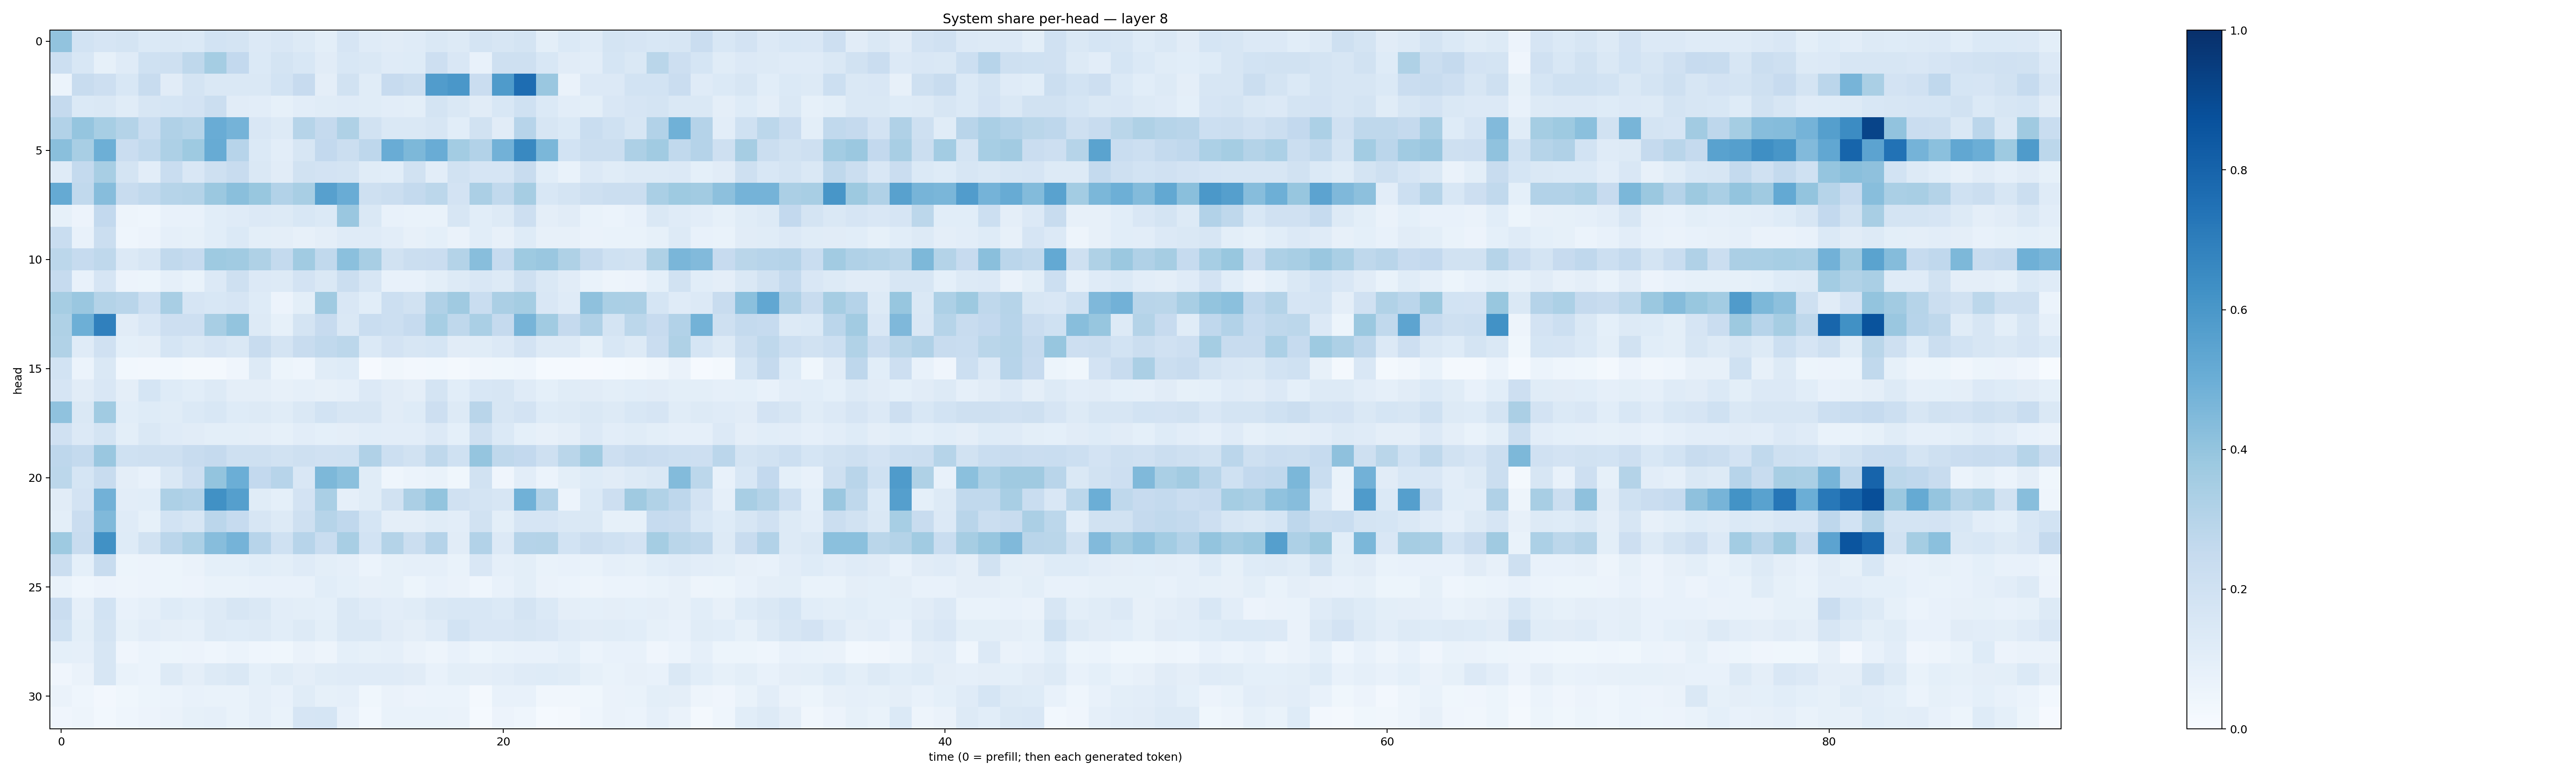

The file beside this chart, header and first rows:
0.40334803, 0.18380164, 0.16764165, 0.17900495, 0.13901941, 0.1431825, 0.14037913, 0.1863389, 0.17525223, 0.13577044, 0.14926326, 0.12761046, 0.099371776, 0.16585888, 0.12018682, 0.111846335, 0.118108444, 0.14259031, 0.1276256, 0.17595805, 0.16200235, 0.17410256, 0.09972679, 0.13771863
0.2154, 0.1545, 0.08296, 0.1211, 0.2019, 0.2058, 0.2731, 0.3551, 0.2579, 0.138, 0.1744, 0.1547, 0.1104, 0.1554, 0.1476, 0.1172, 0.1221, 0.2111, 0.1493, 0.07538, 0.204, 0.2037, 0.1527, 0.1097
0.06045, 0.2395, 0.2121, 0.1525, 0.2419, 0.1132, 0.1786, 0.1453, 0.1471, 0.1481, 0.1861, 0.2443, 0.09394, 0.1919, 0.114, 0.244, 0.225, 0.5777, 0.5998, 0.2279, 0.5854, 0.7655, 0.3861, 0.06562
0.2536, 0.1388, 0.1475, 0.1151, 0.1595, 0.1694, 0.1817, 0.2214, 0.1123, 0.1038, 0.083, 0.1031, 0.1141, 0.1199, 0.1165, 0.1032, 0.1003, 0.1792, 0.1425, 0.1128, 0.1562, 0.2025, 0.1376, 0.1042
0.3098, 0.3973, 0.3443, 0.3061, 0.2333, 0.3203, 0.3001, 0.5044, 0.4748, 0.151, 0.1251, 0.3004, 0.253, 0.3218, 0.1936, 0.1451, 0.1475, 0.1572, 0.108, 0.1902, 0.1115, 0.2967, 0.1599, 0.1392
0.425, 0.3416, 0.4932, 0.2279, 0.2638, 0.3277, 0.3745, 0.5084, 0.2968, 0.138, 0.1027, 0.1625, 0.2594, 0.2188, 0.2742, 0.5061, 0.4532, 0.5063, 0.357, 0.3117, 0.4823, 0.6578, 0.4582, 0.1872
0.1183, 0.2553, 0.3426, 0.1755, 0.1033, 0.2332, 0.1486, 0.2063, 0.2394, 0.1457, 0.1103, 0.1888, 0.1817, 0.1755, 0.1136, 0.1058, 0.1935, 0.1041, 0.1907, 0.1676, 0.1667, 0.2404, 0.1071, 0.06645
0.5173, 0.2646, 0.43, 0.2377, 0.2627, 0.2978, 0.3084, 0.3823, 0.4232, 0.3878, 0.3103, 0.3411, 0.5591, 0.5042, 0.2047, 0.2245, 0.2575, 0.2802, 0.1799, 0.3342, 0.2652, 0.3478, 0.1546, 0.176
0.08302, 0.05545, 0.2581, 0.04907, 0.04642, 0.07475, 0.07508, 0.109, 0.1209, 0.1358, 0.1287, 0.1558, 0.1375, 0.3838, 0.1483, 0.07298, 0.06907, 0.06875, 0.16, 0.1055, 0.1291, 0.2146, 0.09761, 0.1108
0.232, 0.07547, 0.2231, 0.04343, 0.05537, 0.0872, 0.08364, 0.1059, 0.1369, 0.101, 0.09385, 0.08102, 0.09646, 0.1207, 0.1185, 0.1017, 0.08063, 0.09278, 0.06557, 0.108, 0.07848, 0.1215, 0.0786, 0.08194
0.2778, 0.2482, 0.2719, 0.1344, 0.1587, 0.2649, 0.2499, 0.3712, 0.3652, 0.3205, 0.2569, 0.3666, 0.2649, 0.4189, 0.3428, 0.1877, 0.219, 0.2272, 0.3061, 0.4263, 0.2497, 0.3732, 0.3836, 0.3228
0.2471, 0.07599, 0.1679, 0.05633, 0.05088, 0.08636, 0.06819, 0.1351, 0.2101, 0.1347, 0.13, 0.1825, 0.1459, 0.219, 0.1636, 0.07662, 0.07687, 0.09941, 0.1307, 0.1517, 0.1287, 0.2059, 0.1437, 0.1129
0.3489, 0.383, 0.3055, 0.2918, 0.2151, 0.3422, 0.1656, 0.1524, 0.1674, 0.1225, 0.05703, 0.1006, 0.3676, 0.1498, 0.1077, 0.2154, 0.1906, 0.3179, 0.3697, 0.2305, 0.3347, 0.354, 0.1498, 0.1176
0.322, 0.4944, 0.6888, 0.1106, 0.1504, 0.2126, 0.2127, 0.3419, 0.4014, 0.1265, 0.08519, 0.1767, 0.2458, 0.1477, 0.2322, 0.215, 0.247, 0.3467, 0.2708, 0.3365, 0.251, 0.469, 0.3645, 0.2532
0.3132, 0.1172, 0.1984, 0.09373, 0.0957, 0.1718, 0.1472, 0.1651, 0.1461, 0.239, 0.1746, 0.242, 0.2629, 0.2809, 0.1392, 0.1798, 0.1593, 0.1687, 0.112, 0.1158, 0.1335, 0.1823, 0.1298, 0.1299
0.1863, 0.06194, 0.1455, 0.02839, 0.02719, 0.02974, 0.02118, 0.02239, 0.04109, 0.1287, 0.05111, 0.04535, 0.1154, 0.1229, 0.01006, 0.03284, 0.02447, 0.02753, 0.01723, 0.03187, 0.03534, 0.04618, 0.01375, 0.012
0.165, 0.1098, 0.1495, 0.09695, 0.1692, 0.1225, 0.1076, 0.1327, 0.09612, 0.09512, 0.08092, 0.08735, 0.07983, 0.0886, 0.1361, 0.1129, 0.09386, 0.1785, 0.1072, 0.1553, 0.1584, 0.1207, 0.09293, 0.1133
0.4073, 0.1446, 0.366, 0.1058, 0.1238, 0.115, 0.1386, 0.1562, 0.1241, 0.1291, 0.1162, 0.1411, 0.1846, 0.1578, 0.1602, 0.1124, 0.1225, 0.2145, 0.1274, 0.2913, 0.1573, 0.1823, 0.1236, 0.1299
0.1965, 0.1331, 0.1744, 0.09903, 0.1421, 0.1177, 0.1101, 0.1009, 0.09791, 0.0951, 0.08579, 0.1045, 0.09249, 0.0965, 0.1085, 0.1039, 0.1047, 0.1335, 0.09311, 0.2037, 0.1369, 0.09098, 0.08131, 0.09693
0.2753, 0.2569, 0.3854, 0.2012, 0.2091, 0.2103, 0.2345, 0.2518, 0.2061, 0.2053, 0.1946, 0.207, 0.1959, 0.2001, 0.3179, 0.2181, 0.1952, 0.2714, 0.2004, 0.3983, 0.27, 0.2606, 0.2059, 0.2865
0.2803, 0.1718, 0.2404, 0.09555, 0.07336, 0.1431, 0.212, 0.4018, 0.4988, 0.2591, 0.295, 0.1514, 0.4552, 0.4184, 0.1137, 0.0466, 0.05959, 0.06677, 0.03589, 0.1944, 0.04297, 0.1054, 0.05924, 0.101
0.1119, 0.1829, 0.4823, 0.1032, 0.1069, 0.3253, 0.312, 0.6284, 0.5637, 0.117, 0.09154, 0.1808, 0.339, 0.08903, 0.1142, 0.1911, 0.333, 0.3991, 0.1966, 0.1783, 0.1636, 0.4847, 0.3107, 0.05672
0.09953, 0.2303, 0.4463, 0.1184, 0.08569, 0.1838, 0.1569, 0.2828, 0.2468, 0.1628, 0.1317, 0.2097, 0.3007, 0.2679, 0.1705, 0.09622, 0.09395, 0.1151, 0.1031, 0.1944, 0.101, 0.167, 0.1651, 0.1473
0.3731, 0.2404, 0.6284, 0.1226, 0.1915, 0.2828, 0.3296, 0.4301, 0.4736, 0.2961, 0.2024, 0.2933, 0.2309, 0.3402, 0.184, 0.3078, 0.2201, 0.3019, 0.1128, 0.3116, 0.1366, 0.3029, 0.3051, 0.1844
0.2197, 0.09285, 0.2373, 0.05241, 0.0569, 0.05263, 0.06545, 0.09033, 0.09227, 0.1088, 0.1009, 0.1186, 0.101, 0.08813, 0.06233, 0.08209, 0.08789, 0.08594, 0.06944, 0.1502, 0.08917, 0.0986, 0.06933, 0.07138
0.06907, 0.04575, 0.05697, 0.05029, 0.05688, 0.05156, 0.05782, 0.06669, 0.06794, 0.07621, 0.07131, 0.07754, 0.1075, 0.09276, 0.07844, 0.0842, 0.05208, 0.07392, 0.06256, 0.04346, 0.07761, 0.1009, 0.06583, 0.05887
0.2298, 0.08672, 0.1873, 0.07033, 0.0874, 0.1233, 0.107, 0.1312, 0.1563, 0.1423, 0.1034, 0.0987, 0.0931, 0.1412, 0.1185, 0.1047, 0.1169, 0.1412, 0.1548, 0.1554, 0.1399, 0.1777, 0.1391, 0.09385
0.2024, 0.09887, 0.1777, 0.08583, 0.102, 0.09754, 0.08921, 0.1311, 0.1226, 0.1294, 0.108, 0.1313, 0.09893, 0.147, 0.148, 0.1099, 0.0968, 0.1205, 0.1863, 0.1502, 0.1492, 0.1639, 0.152, 0.1186
0.09327, 0.08675, 0.1639, 0.04209, 0.06073, 0.05233, 0.05613, 0.04324, 0.05956, 0.04375, 0.03889, 0.0637, 0.04817, 0.09144, 0.08551, 0.08628, 0.06328, 0.04763, 0.07605, 0.05351, 0.06773, 0.0716, 0.07782, 0.09007
0.04258, 0.06357, 0.1621, 0.06945, 0.06146, 0.1328, 0.09379, 0.1295, 0.1467, 0.09312, 0.1169, 0.09752, 0.1142, 0.1201, 0.1198, 0.1182, 0.1112, 0.07598, 0.09806, 0.09711, 0.1016, 0.1178, 0.1232, 0.1155
0.06326, 0.04412, 0.02578, 0.03888, 0.0537, 0.05878, 0.07072, 0.06725, 0.06796, 0.08955, 0.07441, 0.1147, 0.0824, 0.08969, 0.0375, 0.06347, 0.05767, 0.06198, 0.06177, 0.01886, 0.07275, 0.0768, 0.03503, 0.03175
0.03985, 0.04898, 0.03068, 0.04346, 0.05501, 0.06465, 0.08508, 0.08612, 0.06997, 0.08654, 0.0665, 0.1672, 0.1708, 0.07524, 0.02738, 0.07007, 0.07004, 0.06811, 0.0663, 0.0151, 0.05657, 0.04667, 0.01562, 0.01979
